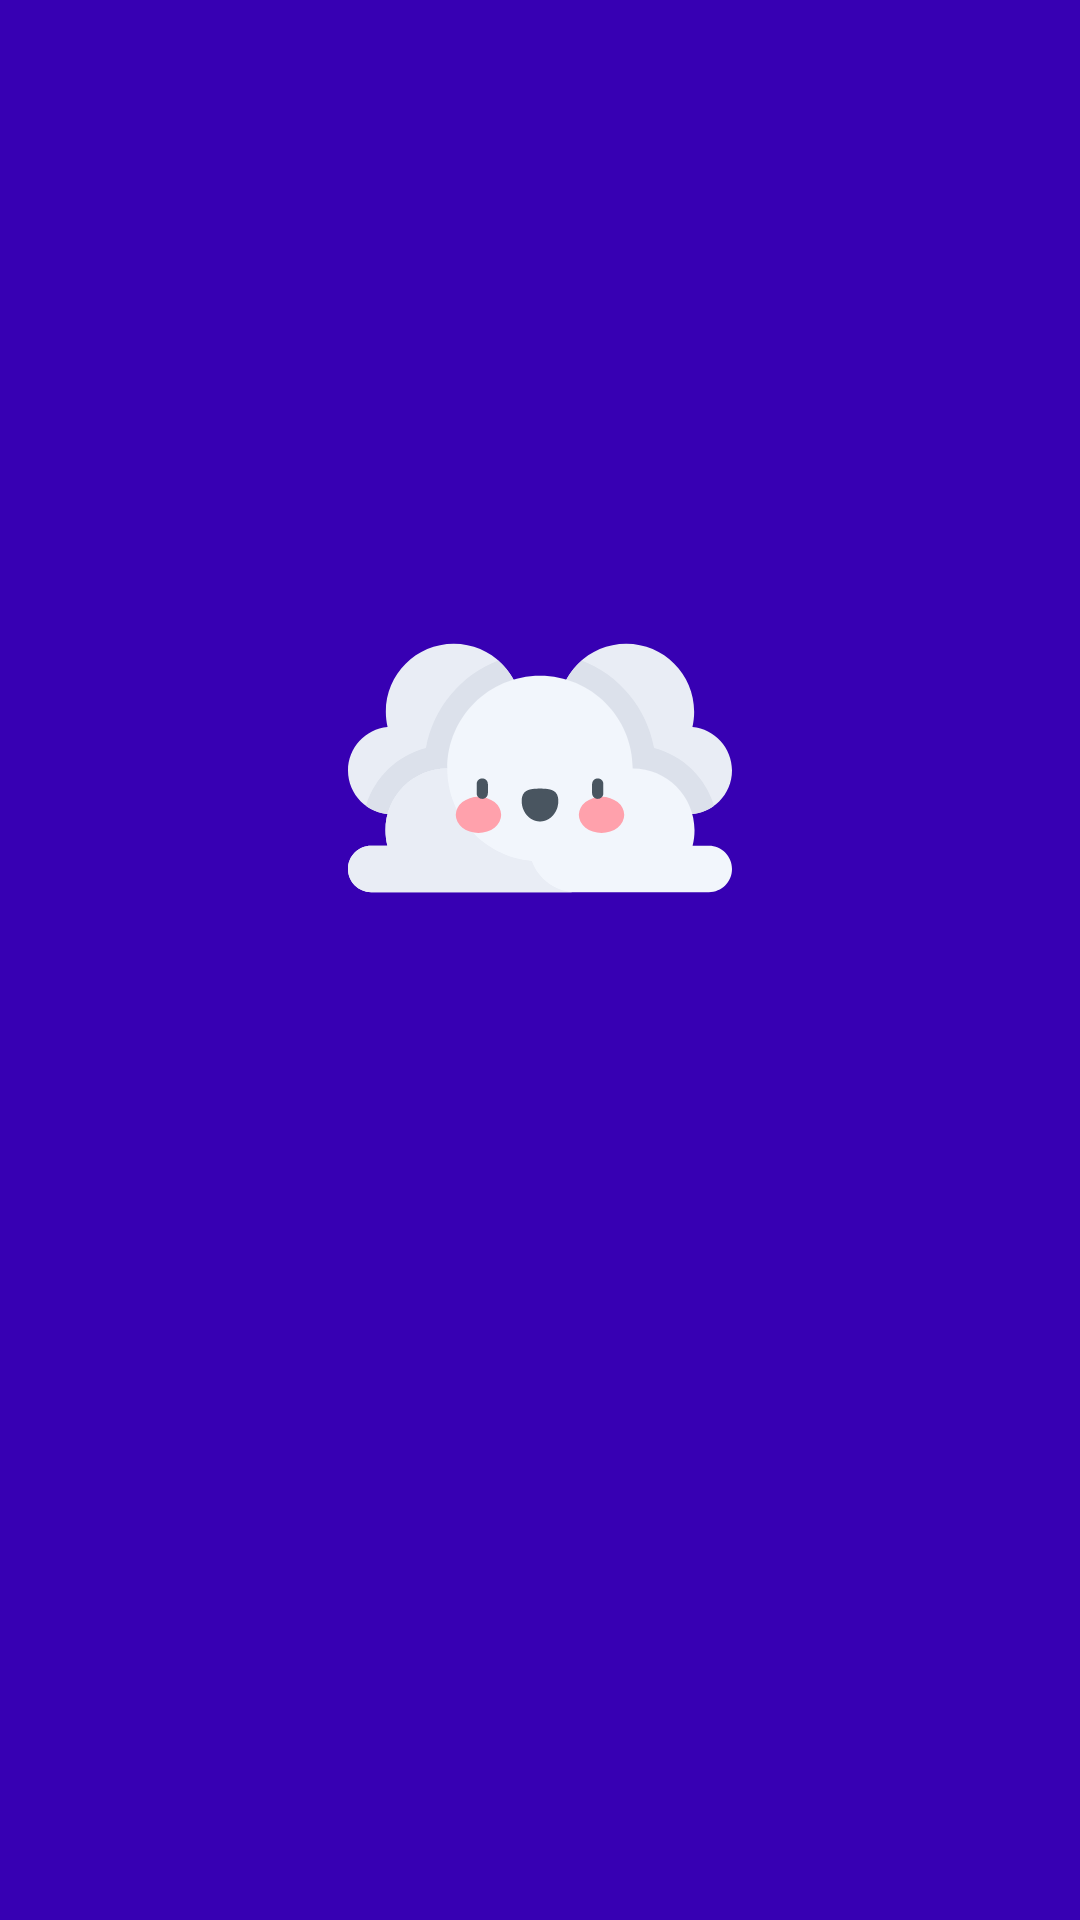

Write the Android layout XML for this screen, with the resource values it uses.
<!-- AndroidManifest.xml: application theme Theme.WeatherSnap -->
<!-- res/layout/fragment_splash.xml -->
<?xml version="1.0" encoding="utf-8"?>
<layout>
<androidx.constraintlayout.widget.ConstraintLayout xmlns:android="http://schemas.android.com/apk/res/android"
    android:layout_width="match_parent"
    android:layout_height="match_parent"
    xmlns:app="http://schemas.android.com/apk/res-auto"
    android:background="@color/design_default_color_primary_dark">


    <ImageView
        android:id="@+id/imageView2"
        android:layout_width="128dp"
        android:layout_height="128dp"
        android:src="@drawable/ic_cloud"
        app:layout_constraintBottom_toTopOf="@id/permissionMessage"
        app:layout_constraintEnd_toEndOf="parent"
        app:layout_constraintStart_toStartOf="parent"
        />

    <TextView
        android:id="@+id/permissionMessage"
        android:layout_width="match_parent"
        android:layout_height="wrap_content"
        android:text="@string/location_is_required_to_get_weather_data_please_enable_location_permission_in_settings_or_enter_city_name"
        android:textAlignment="center"
        android:textColor="@color/white"
        android:textSize="20sp"
        app:layout_constraintBottom_toBottomOf="parent"
        app:layout_constraintTop_toTopOf="parent"
        android:visibility="gone"
        />

    <EditText
        android:layout_width="0dp"
        android:layout_height="wrap_content"
        app:layout_constraintTop_toBottomOf="@id/permissionMessage"
        app:layout_constraintStart_toStartOf="parent"
        app:layout_constraintEnd_toStartOf="@id/fetchLocation"
        android:id="@+id/cityName"
        android:layout_marginHorizontal="24dp"
        android:background="@drawable/inbut_bg"
        android:textSize="24sp"
        android:layout_marginTop="12dp"
        android:hint="@string/city_name"
        android:padding="8dp"
        android:visibility="gone"
        />

    <Button
        android:layout_width="wrap_content"
        android:layout_height="wrap_content"
        android:text="Set"
        android:textAllCaps="false"
        app:layout_constraintTop_toTopOf="@id/cityName"
        app:layout_constraintEnd_toEndOf="parent"
        android:id="@+id/fetchLocation"
        android:visibility="gone"
        />


    <ProgressBar
        android:layout_width="wrap_content"
        android:layout_height="wrap_content"
        app:layout_constraintEnd_toEndOf="@+id/imageView2"
        app:layout_constraintStart_toStartOf="@+id/imageView2"
        app:layout_constraintTop_toBottomOf="@+id/cityName"
        android:visibility="invisible"
        android:layout_marginTop="12dp"
        android:id="@+id/progress"
        />

</androidx.constraintlayout.widget.ConstraintLayout>
</layout>
<!-- resources referenced by this layout -->
<resources>
  <!-- drawable ic_cloud: vector/xml drawable (drawable, 3476 chars, omitted) -->
  <string name="city_name">City Name</string>
  <string name="location_is_required_to_get_weather_data_please_enable_location_permission_in_settings_or_enter_city_name">Location is required to get weather data please enable location permission in settings or enter city name</string>
  <style name="Theme.WeatherSnap" parent="Theme.MaterialComponents.DayNight.DarkActionBar">
          
          <item name="colorPrimary">@color/purple_500</item>
          <item name="colorPrimaryVariant">@color/purple_700</item>
          <item name="colorOnPrimary">@color/white</item>
          
          <item name="colorSecondary">@color/teal_200</item>
          <item name="colorSecondaryVariant">@color/teal_700</item>
          <item name="colorOnSecondary">@color/black</item>
          
          <item name="android:statusBarColor" tools:targetApi="l">?attr/colorPrimaryVariant</item>
          
      </style>
  <!-- not gathered from this repository: default colours our renderer supplied (Android Studio template values) -->
  <color name="purple_500">#FF6200EE</color>
  <color name="purple_700">#FF3700B3</color>
  <color name="teal_200">#FF03DAC5</color>
  <color name="teal_700">#FF018786</color>
  <color name="black">#FF000000</color>
  <color name="white">#FFFFFFFF</color>
</resources>
